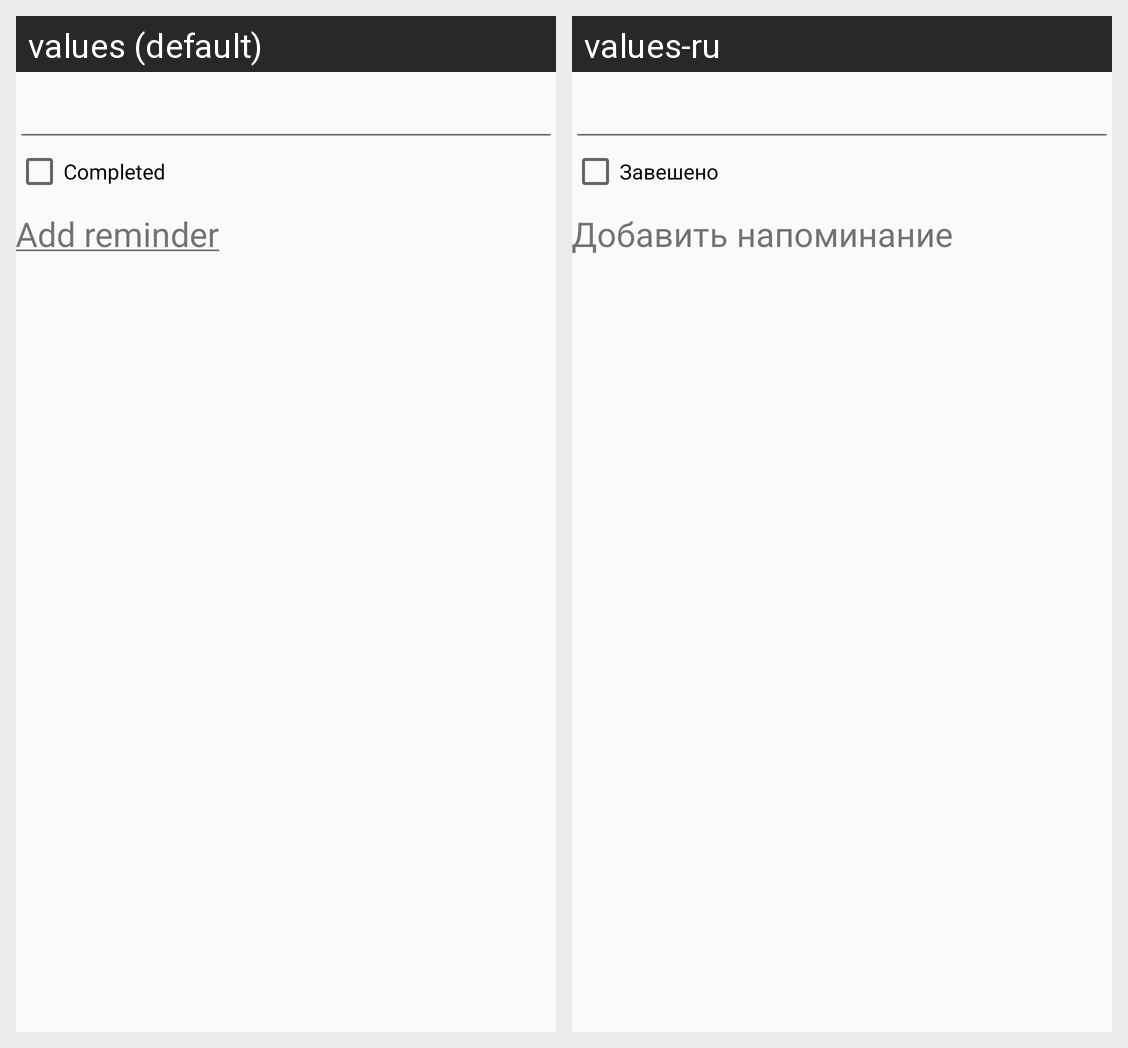

This grid shows one Android layout under two languages. Give, for every string resource on the screen, its name, the default text and each shown locale's text.
Android screen res/layout/activity_task_view.xml rendered under 2 locales, left to right: values (default), values-ru. Device: Nexus 5 (rendered at 1080×1920; each locale shown at half size, 540×960, under a caption strip naming it); theme HandyTasksTheme.
Strings drawn on this screen, with the default value and each locale's value (text and hints the layout hard-codes, and strings that could not be matched under every locale, appear in the picture but are not listed):

task_completed_caption
  values: Completed
  values-ru: Завешено

add_reminder
  values: Add reminder
  values-ru: Добавить напоминание
